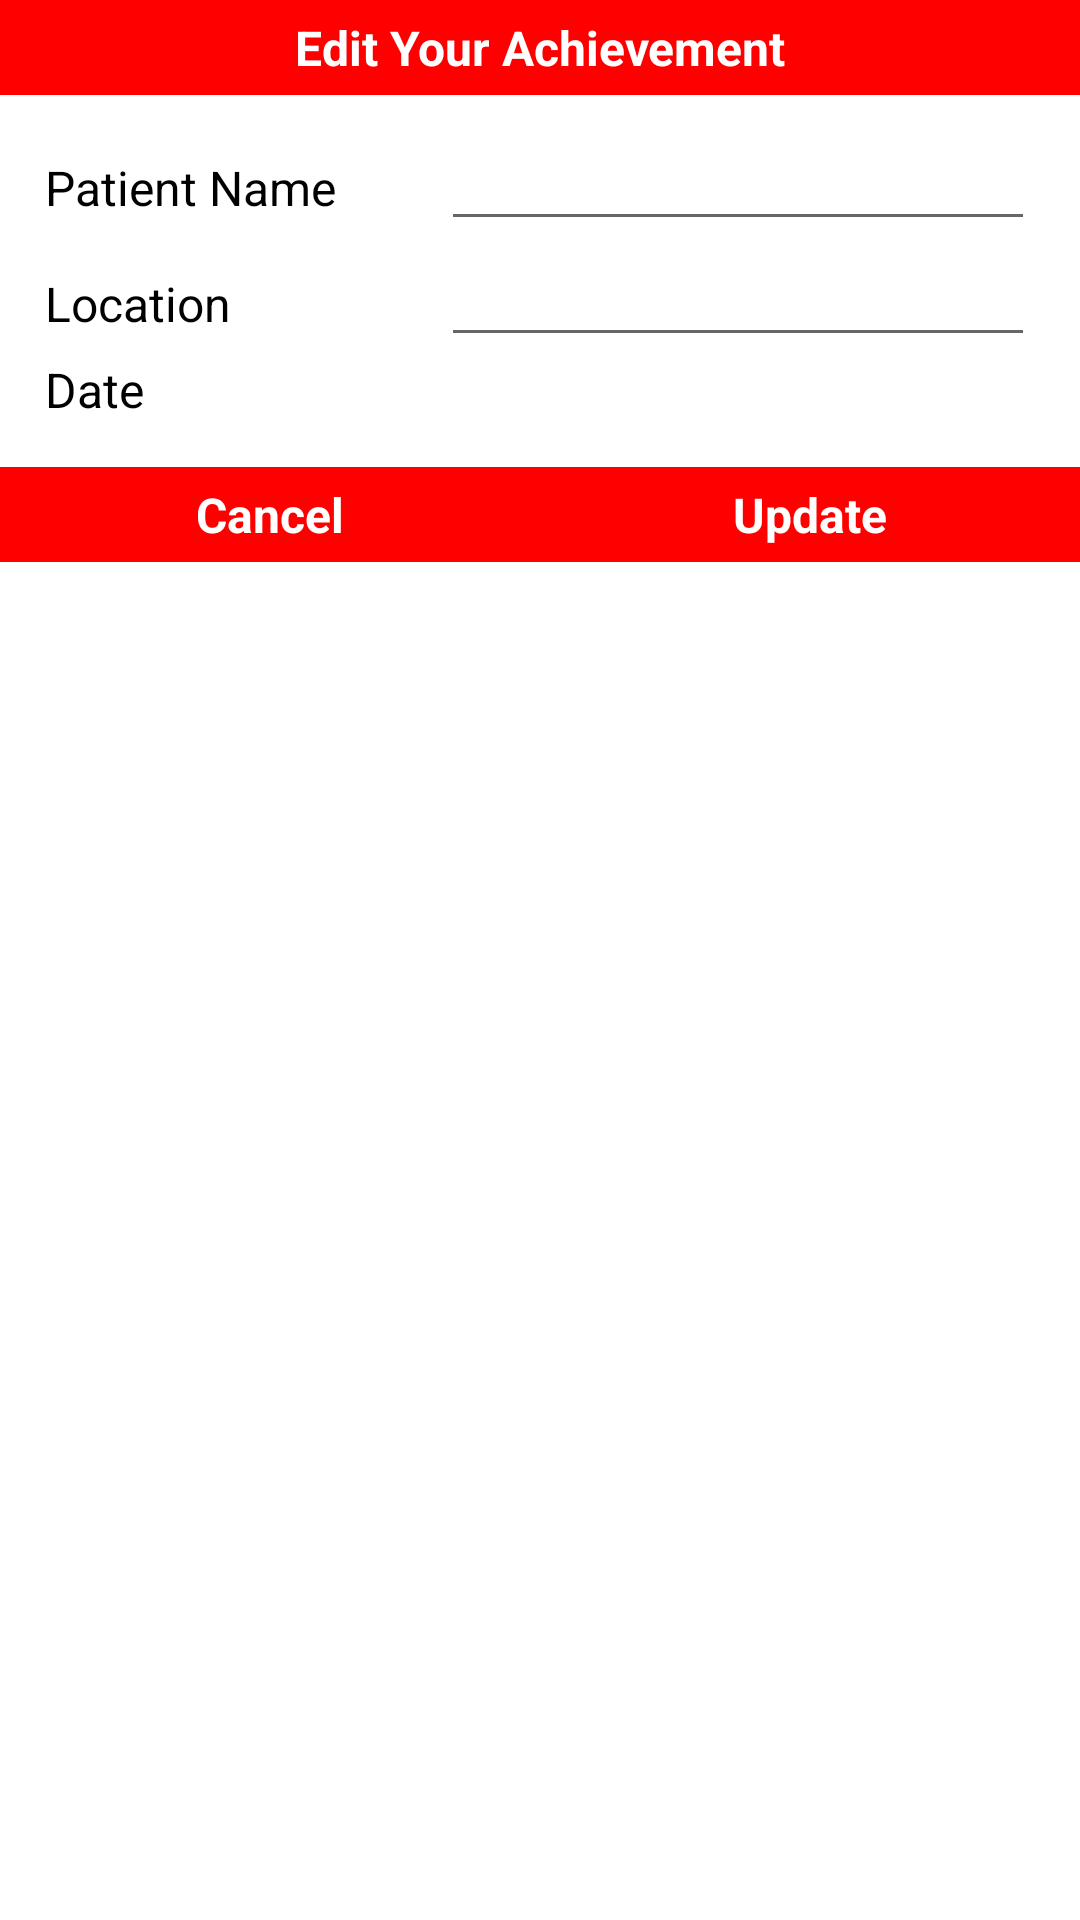

Produce the Android XML layout that renders to this screen, including the resource entries it uses.
<!-- AndroidManifest.xml: application theme AppTheme -->
<!-- res/layout/edit_achievement_dialog.xml -->
<?xml version="1.0" encoding="utf-8"?>
<LinearLayout xmlns:android="http://schemas.android.com/apk/res/android"
    android:orientation="vertical" android:layout_width="match_parent"
    android:layout_height="wrap_content"
    android:background="@drawable/square_shape">

    <TextView
        android:layout_width="match_parent"
        android:layout_height="wrap_content"
        android:text="Edit Your Achievement"
        android:gravity="center"
        android:textSize="16sp"
        android:textStyle="bold"
        android:textColor="@android:color/white"
        android:padding="5dp"
        android:background="@color/colorPrimary"/>

    <LinearLayout
        android:layout_marginLeft="15dp"
        android:layout_marginRight="15dp"
        android:layout_marginTop="10dp"
        android:layout_width="match_parent"
        android:layout_height="wrap_content"
        android:orientation="horizontal">

        <TextView
            android:layout_width="0dp"
            android:layout_weight="1"
            android:layout_height="wrap_content"
            android:text="Patient Name"
            android:textSize="16sp"
            android:textColor="@android:color/black"/>
        <EditText
            android:id="@+id/editAchPatientName"
            android:layout_width="0dp"
            android:layout_weight="1.5"
            android:layout_height="wrap_content"
            android:textSize="16sp"/>

    </LinearLayout>
    <LinearLayout
        android:layout_marginLeft="15dp"
        android:layout_marginRight="15dp"
        android:layout_width="match_parent"
        android:layout_height="wrap_content"
        android:orientation="horizontal">

        <TextView
            android:layout_width="0dp"
            android:layout_weight="1"
            android:layout_height="wrap_content"
            android:text="Location"
            android:textSize="16sp"
            android:textColor="@android:color/black"/>
        <EditText
            android:id="@+id/editAchLocation"
            android:layout_width="0dp"
            android:layout_weight="1.5"
            android:layout_height="wrap_content"
            android:textSize="16sp"/>

    </LinearLayout>
    <LinearLayout
        android:layout_marginLeft="15dp"
        android:layout_marginRight="15dp"
        android:layout_marginBottom="15dp"
        android:layout_width="match_parent"
        android:layout_height="wrap_content"
        android:orientation="horizontal">

        <TextView
            android:layout_width="0dp"
            android:layout_weight="1"
            android:layout_height="wrap_content"
            android:text="Date"
            android:textSize="16sp"
            android:textColor="@android:color/black"/>

        <TextView
            android:id="@+id/editAchDate"
            android:layout_width="0dp"
            android:layout_weight="1.5"
            android:layout_height="wrap_content"
            android:drawableLeft="@drawable/ic_baseline_calendar_today_24"
            android:textSize="16sp"/>
    </LinearLayout>
    <LinearLayout
        android:layout_width="match_parent"
        android:layout_height="wrap_content"
        android:orientation="horizontal"
        android:background="@color/colorPrimary">

        <TextView
            android:id="@+id/editAchCancelx"
            android:layout_width="0dp"
            android:layout_weight="1"
            android:layout_height="wrap_content"
            android:text="Cancel"
            android:textSize="16sp"
            android:textStyle="bold"
            android:textColor="@android:color/white"
            android:gravity="center"
            android:padding="5dp"/>

        <TextView
            android:id="@+id/editAchUpdate"
            android:layout_width="0dp"
            android:layout_weight="1"
            android:layout_height="wrap_content"
            android:text="Update"
            android:textSize="16sp"
            android:textStyle="bold"
            android:textColor="@android:color/white"
            android:gravity="center"
            android:padding="5dp"/>
    </LinearLayout>

</LinearLayout>
<!-- resources referenced by this layout -->
<resources>
  <color name="colorPrimary">#FF0000</color>
</resources>
